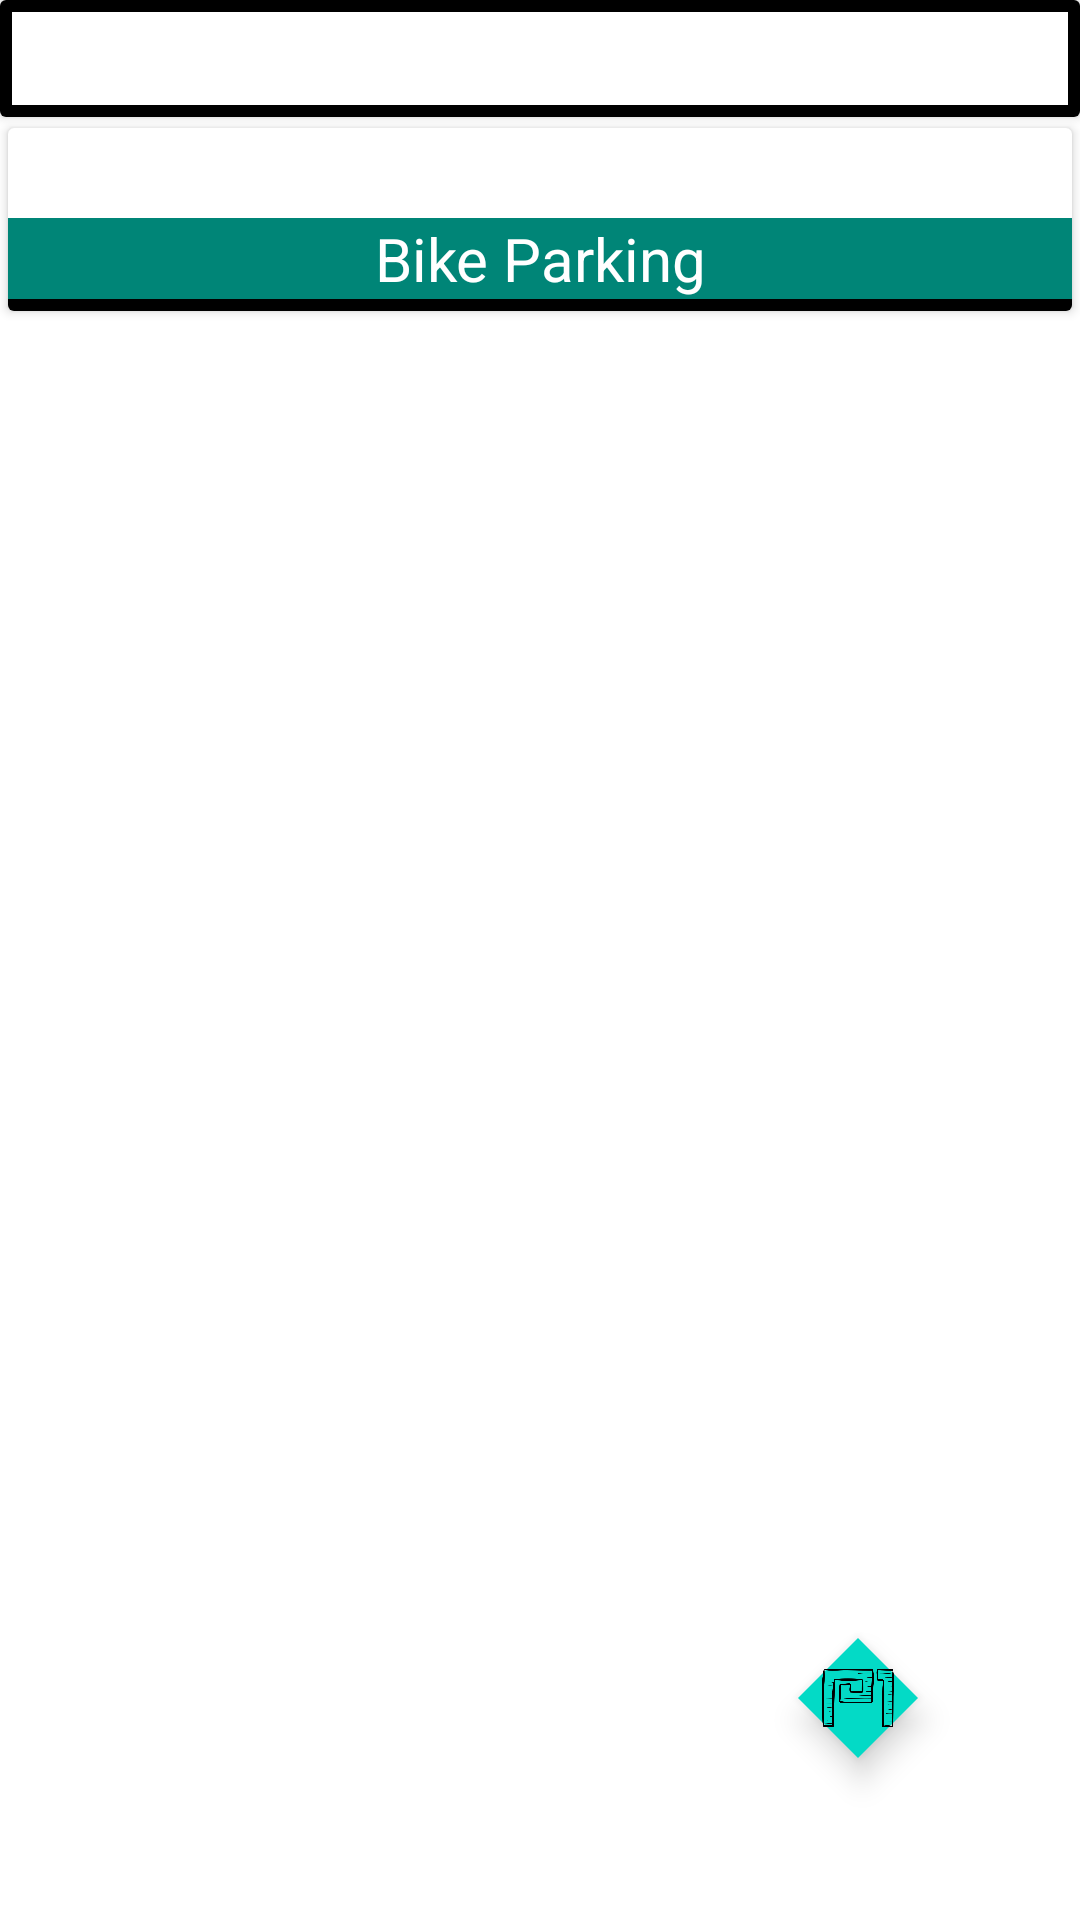

The Android layout XML behind this screen, and the referenced resources:
<!-- AndroidManifest.xml: application theme AppTheme -->
<!-- res/layout/activity_main2.xml -->
<?xml version="1.0" encoding="utf-8"?>
<RelativeLayout xmlns:android="http://schemas.android.com/apk/res/android"
    xmlns:app="http://schemas.android.com/apk/res-auto"
    xmlns:tools="http://schemas.android.com/tools"
    android:id="@+id/constraint"
    android:layout_width="match_parent"

    android:layout_height="match_parent">


<ScrollView xmlns:app="http://schemas.android.com/apk/res-auto"
    xmlns:tools="http://schemas.android.com/tools"
    xmlns:android="http://schemas.android.com/apk/res/android"
    android:layout_width="match_parent"
    android:layout_height="match_parent"


    tools:context=".Main2Activity"
    >

    <LinearLayout
        android:id="@+id/relative"
        android:layout_width="match_parent"
        android:layout_height="match_parent"

        android:orientation="vertical"
        tools:context=".MainActivity">


        <android.support.v7.widget.CardView
            android:layout_width="match_parent"
            android:layout_height="wrap_content">
            <FrameLayout
                android:layout_width="match_parent"
                android:layout_height="match_parent"
                android:background="@drawable/cardbackground"
                android:paddingBottom="4dp">

            <RelativeLayout
                android:layout_width="match_parent"
                android:layout_height="match_parent">

                <TextView
                    android:id="@+id/carHeader"
                    android:layout_width="match_parent"
                    android:layout_height="wrap_content"
                    android:textColor="#ffff"
                    android:text="Car Parking"
                    android:textAlignment="center"
                    android:textSize="20dp"
                    android:background="@color/fui_bgPhone"
                    android:layout_margin="4dp"/>

                <android.support.v7.widget.RecyclerView
                    android:layout_width="match_parent"
                    android:id="@+id/recycleview"
                    android:layout_below="@id/carHeader"
                    android:layout_height="match_parent" />


            </RelativeLayout>
            </FrameLayout>
        </android.support.v7.widget.CardView>
        <android.support.v7.widget.CardView
            android:layout_width="match_parent"
            android:layout_height="wrap_content"
            app:cardUseCompatPadding="true"
            xmlns:card_view="http://schemas.android.com/apk/res-auto"
            android:paddingRight="4dp"
            android:paddingLeft="4dp"


            >
            <FrameLayout
                android:layout_width="match_parent"
                android:layout_height="match_parent"
                android:layout_marginTop="30dp"
                android:background="@drawable/cardbackground">

            <RelativeLayout
                android:layout_width="match_parent"
                android:layout_height="wrap_content">

                <TextView
                    android:id="@+id/BikeHeader"
                    android:textColor="#ffff"
                    android:textAlignment="center"
                    android:layout_width="match_parent"
                    android:layout_height="wrap_content"
                    android:text="Bike Parking"
                    android:textSize="20dp"
                    android:layout_marginBottom="4dp"


                    android:background="@color/colorPrimary" />

                <android.support.v7.widget.RecyclerView
                    android:layout_width="match_parent"
                    android:id="@+id/recycleview2"
                    android:layout_below="@id/BikeHeader"
                    android:layout_height="match_parent" />


            </RelativeLayout>
            </FrameLayout>
        </android.support.v7.widget.CardView>



    </LinearLayout>
   </ScrollView>
<android.support.design.widget.FloatingActionButton
    android:layout_width="wrap_content"
    android:layout_height="wrap_content"
    android:layout_marginRight="50dp"
    android:layout_marginBottom="50dp"
    android:src="@drawable/p1"
    app:fabSize="mini"
    android:layout_alignParentRight="true"
    android:layout_alignParentBottom="true"/>
</RelativeLayout>
<!-- resources referenced by this layout -->
<resources>
  <color name="colorPrimary">#008577</color>
  <!-- drawable cardbackground (drawable) -->
  <?xml version="1.0" encoding="utf-8"?>
  <shape xmlns:android="http://schemas.android.com/apk/res/android"
      android:shape="rectangle"
      >
  
      <stroke android:width="4dp" android:color="#000000"/>
  
  
  
  
  </shape>
  <!-- drawable p1: png bitmap (drawable, 23068 bytes) -->
  <style name="AppTheme" parent="Theme.MaterialComponents.Light.NoActionBar">
          
          <item name="colorPrimary">@color/colorPrimary</item>
          <item name="colorPrimaryDark">@color/colorPrimaryDark</item>
          <item name="colorAccent">@color/colorAccent</item>
          <item name="shapeAppearanceSmallComponent">@style/AppShapeAppearance.SmallComponent</item>
          <item name="shapeAppearanceMediumComponent">@style/AppShapeAppearance.MediumComponent</item>
          <item name="shapeAppearanceLargeComponent">@style/AppShapeAppearance.LargeComponent</item>
  
          <item name="bottomSheetStyle">@style/AppStandardBottomSheet</item>
  
      </style>
  <color name="colorPrimaryDark">#00574B</color>
  <color name="colorAccent">#D81B60</color>
  <style name="AppShapeAppearance.SmallComponent" parent="ShapeAppearance.MaterialComponents.SmallComponent">
          <item name="cornerFamily">cut</item>
          <item name="cornerSize">8dp</item>
      </style>
  <style name="AppShapeAppearance.MediumComponent" parent="ShapeAppearance.MaterialComponents.MediumComponent">
          <item name="cornerFamily">cut</item>
          <item name="cornerSize">8dp</item>
      </style>
  <style name="AppShapeAppearance.LargeComponent" parent="ShapeAppearance.MaterialComponents.LargeComponent">
          <item name="cornerFamily">rounded</item>
          <item name="cornerSize">16dp</item>
      </style>
  <style name="AppStandardBottomSheet">
          <item name="shapeAppearance">?attr/shapeAppearanceLargeComponent</item>
          <item name="backgroundTint">@android:color/background_light</item>
          <item name="android:elevation">16dp</item>
          <item name="behavior_hideable">true</item>
          <item name="behavior_skipCollapsed">false</item>
          <item name="behavior_peekHeight">55dp</item>
          <item name="behavior_fitToContents">false</item>
          <item name="behavior_halfExpandedRatio">0.4</item>
          <item name="behavior_expandedOffset">0</item>
      </style>
</resources>
